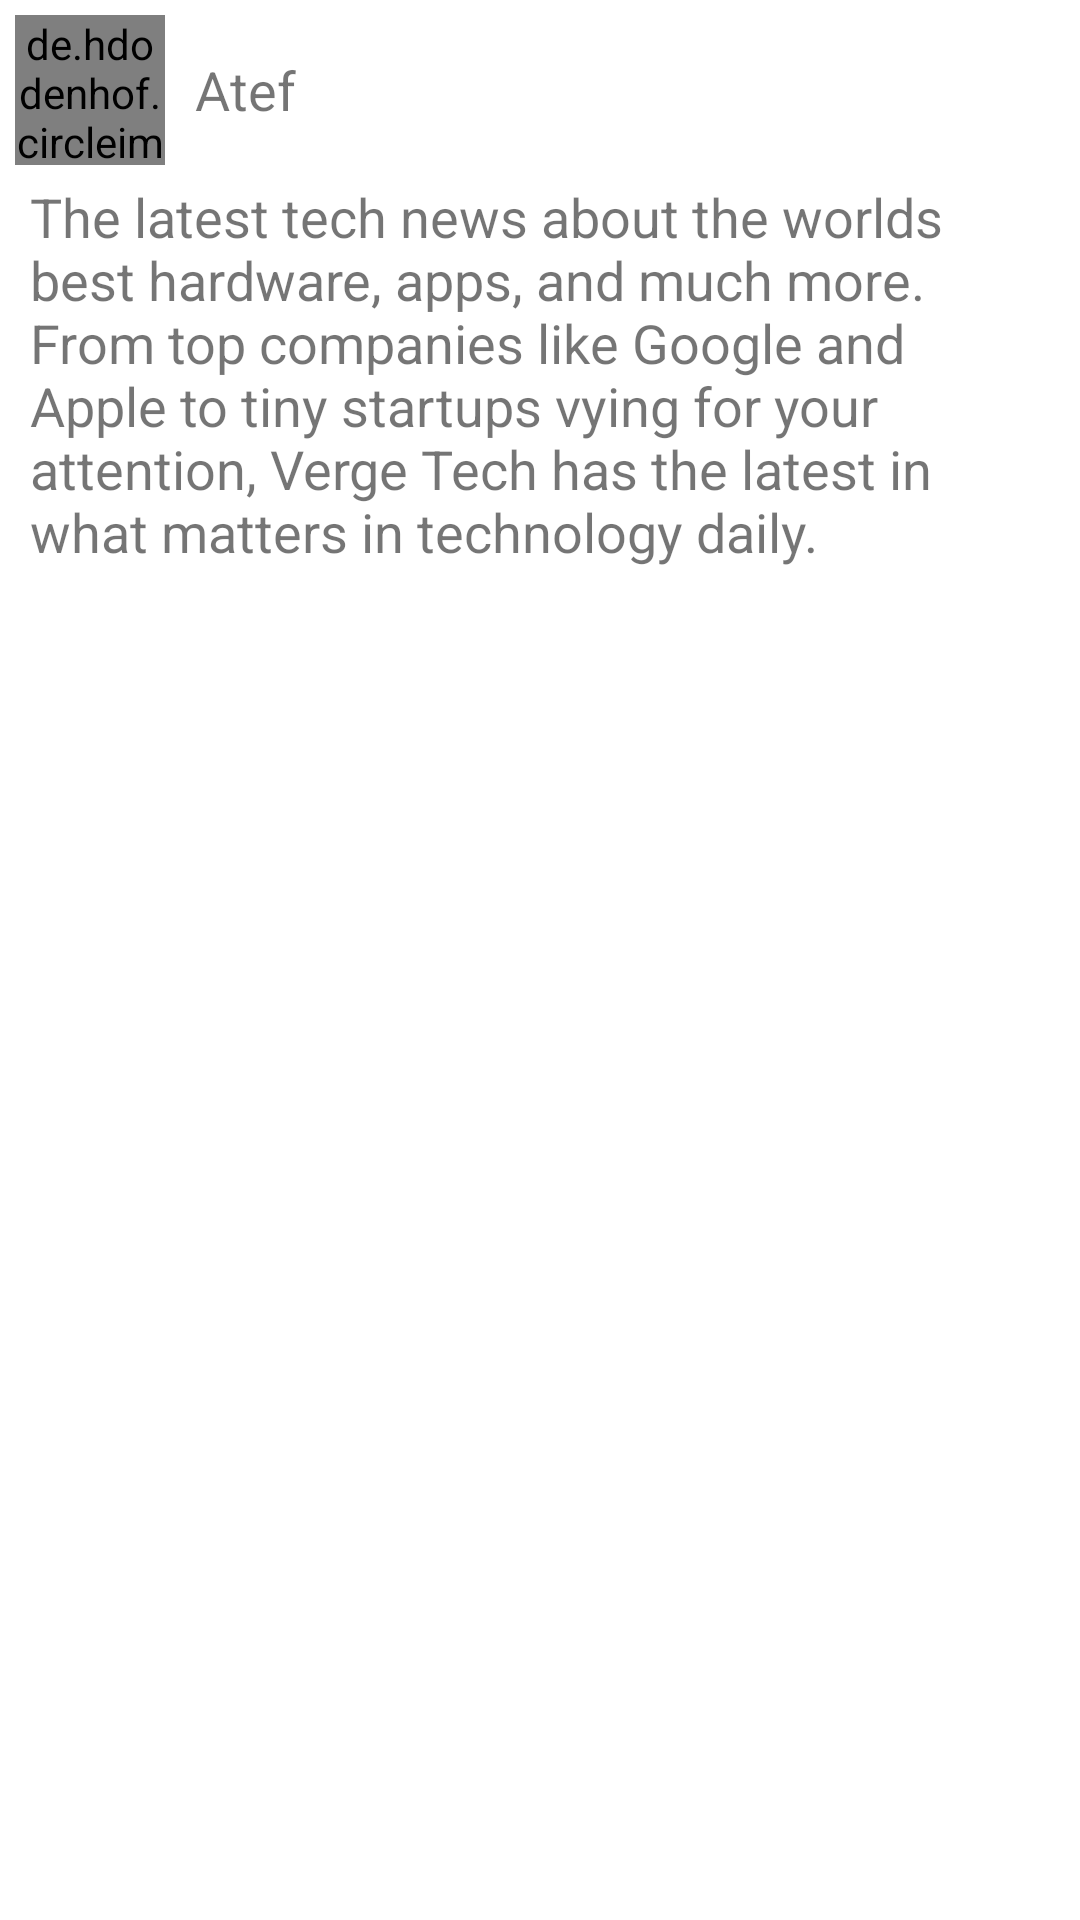

Produce the Android XML layout that renders to this screen, including the resource entries it uses.
<!-- AndroidManifest.xml: application theme Theme.TechNews -->
<!-- res/layout/news_card.xml -->
<?xml version="1.0" encoding="utf-8"?>
<androidx.cardview.widget.CardView xmlns:android="http://schemas.android.com/apk/res/android"
    android:layout_width="match_parent"
    android:layout_height="wrap_content"
    android:layout_marginBottom="2dp"
    app:cardCornerRadius="0dp"
    xmlns:app="http://schemas.android.com/apk/res-auto">


    <androidx.constraintlayout.widget.ConstraintLayout
        android:layout_width="match_parent"
        android:layout_height="match_parent">

        <de.hdodenhof.circleimageview.CircleImageView
            android:id="@+id/news_user_image"
            android:layout_width="50dp"
            android:layout_height="50dp"
            android:layout_margin="5dp"
            app:layout_constraintTop_toTopOf="parent"
            app:layout_constraintStart_toStartOf="parent"/>

        <TextView
            android:id="@+id/news_user_name"
            android:layout_width="0dp"
            android:layout_height="60dp"
            android:text="Atef"
            android:textSize="18sp"
            android:layout_marginStart="10dp"
            android:gravity="center_vertical"
            app:layout_constraintTop_toTopOf="parent"
            app:layout_constraintEnd_toEndOf="parent"
            app:layout_constraintStart_toEndOf="@id/news_user_image"/>


        <TextView
            android:id="@+id/news_description"
            android:layout_width="0dp"
            android:layout_height="wrap_content"
            android:text="@string/desc"
            android:textSize="18sp"
            android:layout_marginTop="0dp"
            android:layout_marginStart="10dp"
            android:layout_marginEnd="10dp"
            app:layout_constraintTop_toBottomOf="@id/news_user_name"
            app:layout_constraintEnd_toEndOf="parent"
            app:layout_constraintStart_toStartOf="parent"
            />

        <ImageView
            android:id="@+id/news_image"
            android:layout_width="0dp"
            android:layout_height="200dp"
            android:scaleType="fitXY"
            android:layout_marginTop="10dp"
            app:layout_constraintStart_toStartOf="parent"
            app:layout_constraintEnd_toEndOf="parent"
            app:layout_constraintTop_toBottomOf="@id/news_description"
            />

        <ImageView
            android:id="@+id/favoriteButton"
            android:layout_width="30dp"
            android:layout_height="30dp"
            android:layout_marginStart="20dp"
            android:layout_marginTop="10dp"
            android:src="@drawable/ic_favorite"
            app:layout_constraintStart_toStartOf="parent"
            app:layout_constraintTop_toBottomOf="@id/news_image" />

        <ImageView
            android:id="@+id/commentButton"
            android:layout_width="30dp"
            android:layout_height="30dp"
            android:layout_marginStart="10dp"
            android:layout_marginTop="10dp"
            android:src="@drawable/ic_comment"
            app:layout_constraintStart_toEndOf="@+id/favoriteButton"
            app:layout_constraintTop_toBottomOf="@id/news_image" />


        <RelativeLayout
            android:layout_width="match_parent"
            android:layout_height="5dp"
            app:layout_constraintTop_toBottomOf="@id/favoriteButton"
            app:layout_constraintStart_toStartOf="parent"
            app:layout_constraintEnd_toEndOf="parent"
            app:layout_constraintBottom_toBottomOf="parent"/>


    </androidx.constraintlayout.widget.ConstraintLayout>



</androidx.cardview.widget.CardView>
<!-- resources referenced by this layout -->
<resources>
  <string name="desc">The latest tech news about the worlds best  hardware, apps, and much more. From top companies like Google and Apple to tiny startups vying for your attention, Verge Tech has the latest in what matters in technology daily.</string>
  <style name="Theme.TechNews" parent="Theme.MaterialComponents.DayNight.NoActionBar">
          
          <item name="colorPrimary">#00ABD3</item>
          <item name="colorPrimaryVariant">#007793</item>
          <item name="colorOnPrimary">@color/white</item>
          
          <item name="colorSecondary">@color/teal_200</item>
          <item name="colorSecondaryVariant">@color/teal_700</item>
          <item name="colorOnSecondary">@color/black</item>
          
          <item name="android:statusBarColor" tools:targetApi="l">?attr/colorPrimaryVariant</item>
          
  
          <item name="textInputStyle">@style/Widget.MaterialComponents.TextInputLayout.OutlinedBox</item>
      </style>
  <color name="white">#FFFFFFFF</color>
  <color name="teal_200">#FF03DAC5</color>
  <color name="teal_700">#FF018786</color>
  <color name="black">#FF000000</color>
</resources>
